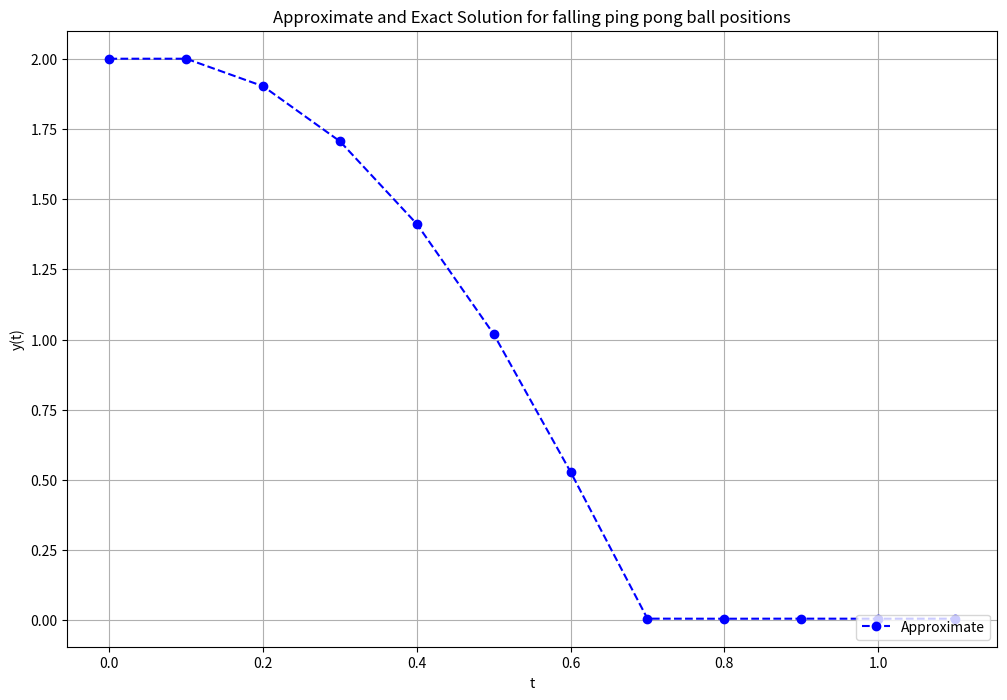

Generate this figure with matplotlib:
import numpy as np
import matplotlib.pyplot as plt

IMPACTPOINTAPPROXIMATIONMAXDEPTH = 4
MAXBOUNCES = 5
MAXTIME = 10

# Initializing Variables
y0 = 2
v0 = 0
g = 9.81
deltaT = 0.1
e = 0.8
r = 0
yTable = 0
endTime = 10.0
currentTime = 0
totalTime = 0
numBounces = 0
maxBounces = 100

# defining functions
exact = lambda t : y0 + v0 * t + 0.5 * -g * pow(t,2)
velocity = lambda t, vel : vel + -g * t
bounceBack = lambda t, vel : e * -velocity(t, vel)

# euler Integration function
def eulerIntegration(function, timeSincePrev, previousValue, timeSinceStart, currentVelocity):
    return previousValue + timeSincePrev * function(timeSinceStart, currentVelocity)

def eulerSimulateFallTrajectoryODE(function, startValue, stepDistance, maxtime, upperBound, lowerBound):
    # list to save results
    functionResultsApprox = []
    functionResultsApprox.append(startValue)
    currentTime = 0
    totalTime = 0
    numBounces = 0
    currentVelocity = v0


    # until either the maxtime is reached or either one of the bounds is crossed calculate ODE results using Euler
    while totalTime < MAXTIME and numBounces < MAXBOUNCES:
        functionResultsApprox.append(eulerIntegration(function, stepDistance, functionResultsApprox[-1], currentTime, currentVelocity))
        #TODO Smooth curve at the end
        if functionResultsApprox[-1] > upperBound or functionResultsApprox[-1] < lowerBound:
            target = lowerBound if functionResultsApprox[-1] <= lowerBound else upperBound
            impactTime = approximateTimeOfImpact(target, function, functionResultsApprox[-1], stepDistance, currentTime, IMPACTPOINTAPPROXIMATIONMAXDEPTH, currentVelocity)
            currentVelocity = bounceBack(impactTime, currentVelocity)
            numBounces += 1
            currentTime = 0
            # calculate approximation from approxTimeOfImpact until next full step. The height at approxTimeOfImpact is assumed to be the target height of either upper or lower bound
            functionResultsApprox[-1] = eulerIntegration(function, impactTime, target, currentTime - stepDistance + impactTime, currentVelocity)
        
        currentTime += stepDistance
        totalTime += stepDistance

    return functionResultsApprox    

def approximateTimeOfImpact(target, function, previousValue, stepDistance, currentTime, maxDepth, currentVelocity):
    currentDepth = 0
    newStepDistance = stepDistance/2
    bestResult = eulerIntegration(function, stepDistance,previousValue,currentTime, currentVelocity)
    bestStep = stepDistance
    while currentDepth < maxDepth:
        eulerResult = eulerIntegration(function, newStepDistance, previousValue, currentTime, currentVelocity)
        if abs(target - eulerResult) < abs(target - bestResult):
            bestResult = eulerResult
            bestStep = newStepDistance

        if eulerResult == target:
            return bestStep
        elif eulerResult < target:
            newStepDistance -= newStepDistance/2
        else:
            newStepDistance += newStepDistance/2
        currentDepth += 1
    return bestStep


yApprox = eulerSimulateFallTrajectoryODE(velocity, y0, deltaT, MAXTIME, 100, 0)

# initialize list of y values with y0 being the inital value
# y = []
# y.append(y0)

# iterate until either the max number of bounces or the max amount of time is reached
# while numBounces < maxBounces and currentTime <= endTime:
#     y.append(y[-1] + deltaT*velocity(currentTime))
#     # On bounce set the result to 0
#     # set v0 to the velocity after the bounce
#     # reset the current time used in the velocity calculation
#     if y[-1] <= yTable + r:
#         numBounces += 1
#         y[-1] = 0
#         v0 = e * -velocity(currentTime)
#         currentTime = 0
#     currentTime += deltaT
#     totalTime += deltaT

# initialize and fill array with values for time axis
time = []
for i in range(0,len(yApprox)):
    time.append(i*deltaT)

# # Reset values for Exact calculation
# y0 = 2
# v0 = 0
# currentTime = 0

# # initialize data structure for exact values
# yExact = []
# yExact.append(y0)

# # calculate exact values until reaching the ground
# while yExact[-1] > yTable + r:
#     yExact.append(exact(currentTime))
#     currentTime += deltaT
# yExact[-1] = 0

# # fill remaining time steps with zero for plotting
# while len(yExact) < len(y):
#     yExact.append(0)
    
# plot and save results
plt.figure(figsize = (12, 8))
plt.plot(time, yApprox, 'bo--', label='Approximate')
#plt.plot(time, y, 'bo--', label='Approximate')
#plt.plot(time, yExact, 'g', label='Exact')
plt.title('Approximate and Exact Solution \
for falling ping pong ball positions')
plt.xlabel('t')
plt.ylabel('y(t)')
plt.grid()
plt.legend(loc='lower right')
plt.savefig('FallingBallSimulation{bounces}Bounces{t}DeltaT.png'.format(bounces=numBounces,t=deltaT))